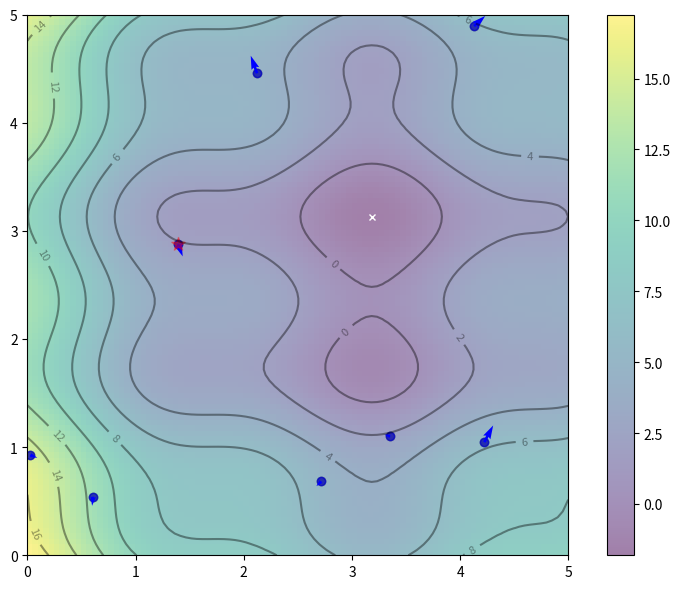

Here is the Python script that generated this plot: (Note: this script raises an exception after producing the figure.)
import numpy as np
import matplotlib.pyplot as plt
from matplotlib.animation import FuncAnimation

  
def f(x,y):
    "Objective function"
    return (x-3.14)**2 + (y-2.72)**2 + np.sin(3*x+1.41) + np.sin(4*y-1.73)  

x, y = np.array(np.meshgrid(np.linspace(0,5,100), np.linspace(0,5,100)))
z = f(x, y)

x_min = x.ravel()[z.argmin()]
y_min = y.ravel()[z.argmin()]

c1 = c2 = 0.1
w = 0.8

n_particles = 8
np.random.seed(100)
X = np.random.rand(2, n_particles) * 5
V = np.random.randn(2, n_particles) * 0.1

pbest = X
pbest_obj = f(X[0], X[1])
gbest = pbest[:, pbest_obj.argmin()]
gbest_obj = pbest_obj.min()

def update():

    "Function to do one iteration of particle swarm optimization"
    global V, X, pbest, pbest_obj, gbest, gbest_obj
    r1, r2 = np.random.rand(2)
    V = w * V + c1*r1*(pbest - X) + c2*r2*(gbest.reshape(-1,1)-X)
    X = X + V
    obj = f(X[0], X[1])
    pbest[:, (pbest_obj >= obj)] = X[:, (pbest_obj >= obj)]
    pbest_obj = np.array([pbest_obj, obj]).min(axis=0)
    gbest = pbest[:, pbest_obj.argmin()]
    gbest_obj = pbest_obj.min()

fig, ax = plt.subplots(figsize=(8,6))
fig.set_tight_layout(True)
img = ax.imshow(z, extent=[0, 5, 0, 5], origin='lower', cmap='viridis', alpha=0.5)
fig.colorbar(img, ax=ax)
ax.plot([x_min], [y_min], marker='x', markersize=5, color="white")
contours = ax.contour(x, y, z, 10, colors='black', alpha=0.4)
ax.clabel(contours, inline=True, fontsize=8, fmt="%.0f")
pbest_plot = ax.scatter(pbest[0], pbest[1], marker='o', color='black', alpha=0.5)
p_plot = ax.scatter(X[0], X[1], marker='o', color='blue', alpha=0.5)
p_arrow = ax.quiver(X[0], X[1], V[0], V[1], color='blue', width=0.005, angles='xy', scale_units='xy', scale=1)
gbest_plot = plt.scatter([gbest[0]], [gbest[1]], marker='*', s=100, color='red', alpha=0.4)
ax.set_xlim([0,5])
ax.set_ylim([0,5])

def animate(i):

    # Update params
    update()
    # Set picture
    ax.set_title("hello")
    pbest_plot.set_offsets(pbest.T)
    p_plot.set_offsets(X.T)
    p_arrow.set_offsets(X.T)
    p_arrow.set_UVC(V[0], V[1])
    gbest_plot.set_offsets(gbest.reshape(1,-1))
    return ax, pbest_plot, p_plot, p_arrow, gbest_plot
plt.connect('motion_notify_event', mouse_move)

anim = FuncAnimation(fig, animate, frames=list(range(1,50)), interval=22, blit=True, repeat=True)
plt.show()

print("PSO found best solution at f({})={}".format(gbest, gbest_obj))
print("Global optimal at f({})={}".format([x_min,y_min], f(x_min,y_min)))